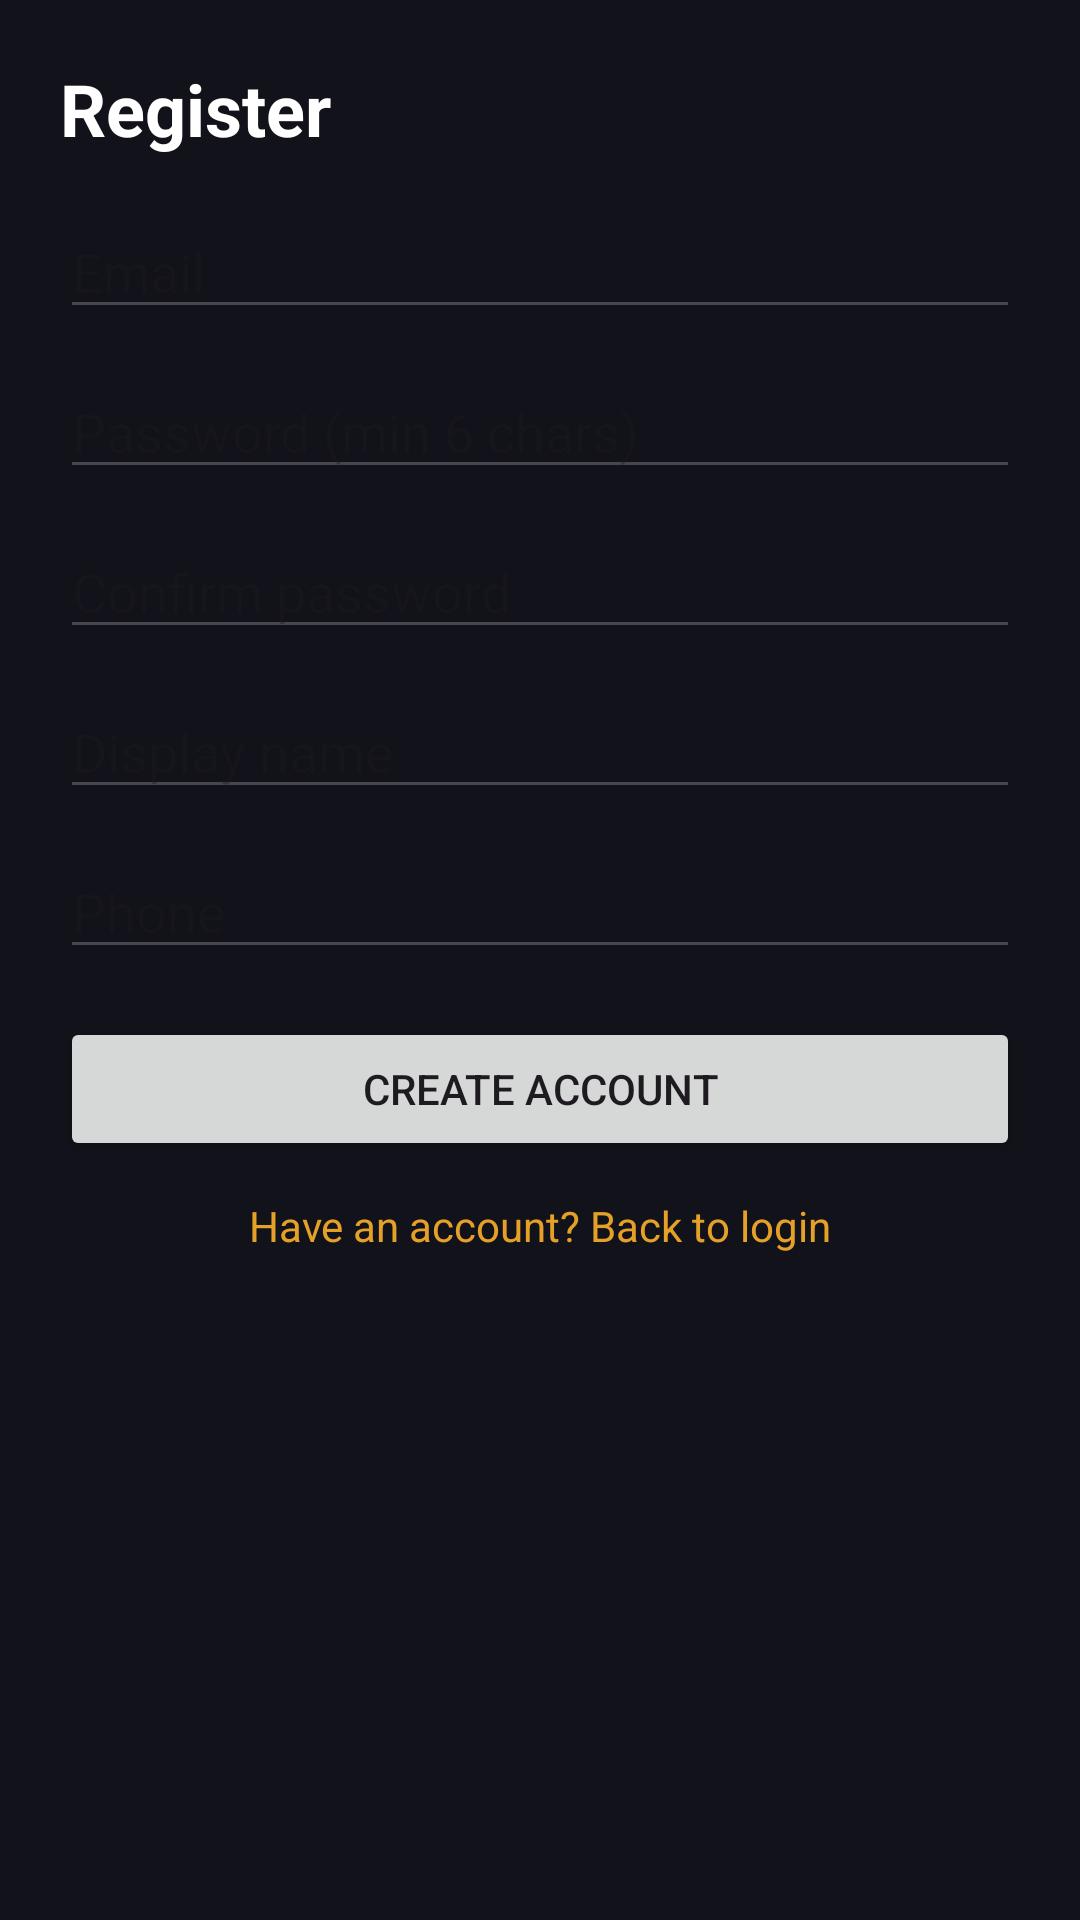

This screen was rendered from an Android layout file. Write that file and the resources it references.
<!-- AndroidManifest.xml: activity theme Theme.MyApplication -->
<!-- res/layout/activity_register.xml -->
<?xml version="1.0" encoding="utf-8"?>
<androidx.constraintlayout.widget.ConstraintLayout xmlns:android="http://schemas.android.com/apk/res/android"
    xmlns:app="http://schemas.android.com/apk/res-auto"
    android:layout_width="match_parent"
    android:layout_height="match_parent"
    android:background="@color/cinema_bg"
    android:padding="20dp">

    <TextView
        android:id="@+id/tvTitle"
        android:layout_width="0dp"
        android:layout_height="wrap_content"
        android:text="Register"
        android:textColor="@color/white"
        android:textSize="24sp"
        android:textStyle="bold"
        app:layout_constraintEnd_toEndOf="parent"
        app:layout_constraintStart_toStartOf="parent"
        app:layout_constraintTop_toTopOf="parent" />

    <EditText
        android:id="@+id/etEmail"
        android:layout_width="0dp"
        android:layout_height="wrap_content"
        android:hint="Email"
        android:inputType="textEmailAddress"
        android:autofillHints="emailAddress"
        app:layout_constraintEnd_toEndOf="parent"
        app:layout_constraintStart_toStartOf="parent"
        app:layout_constraintTop_toBottomOf="@id/tvTitle"
        android:layout_marginTop="16dp" />

    <EditText
        android:id="@+id/etPassword"
        android:layout_width="0dp"
        android:layout_height="wrap_content"
        android:hint="Password (min 6 chars)"
        android:inputType="textPassword"
        android:autofillHints="newPassword"
        app:layout_constraintEnd_toEndOf="parent"
        app:layout_constraintStart_toStartOf="parent"
        app:layout_constraintTop_toBottomOf="@id/etEmail"
        android:layout_marginTop="12dp" />

    <EditText
        android:id="@+id/etConfirmPassword"
        android:layout_width="0dp"
        android:layout_height="wrap_content"
        android:hint="Confirm password"
        android:inputType="textPassword"
        android:autofillHints="newPassword"
        app:layout_constraintEnd_toEndOf="parent"
        app:layout_constraintStart_toStartOf="parent"
        app:layout_constraintTop_toBottomOf="@id/etPassword"
        android:layout_marginTop="12dp" />

    <EditText
        android:id="@+id/etDisplayName"
        android:layout_width="0dp"
        android:layout_height="wrap_content"
        android:hint="Display name"
        android:inputType="textPersonName"
        app:layout_constraintEnd_toEndOf="parent"
        app:layout_constraintStart_toStartOf="parent"
        app:layout_constraintTop_toBottomOf="@id/etConfirmPassword"
        android:layout_marginTop="12dp" />

    <EditText
        android:id="@+id/etPhone"
        android:layout_width="0dp"
        android:layout_height="wrap_content"
        android:hint="Phone"
        android:inputType="phone"
        android:autofillHints="phone"
        app:layout_constraintEnd_toEndOf="parent"
        app:layout_constraintStart_toStartOf="parent"
        app:layout_constraintTop_toBottomOf="@id/etDisplayName"
        android:layout_marginTop="12dp" />

    <Button
        android:id="@+id/btnRegister"
        android:layout_width="0dp"
        android:layout_height="wrap_content"
        android:text="Create account"
        app:layout_constraintEnd_toEndOf="parent"
        app:layout_constraintStart_toStartOf="parent"
        app:layout_constraintTop_toBottomOf="@id/etPhone"
        android:layout_marginTop="16dp" />

    <ProgressBar
        android:id="@+id/progress"
        style="?android:attr/progressBarStyle"
        android:layout_width="wrap_content"
        android:layout_height="wrap_content"
        android:visibility="gone"
        app:layout_constraintTop_toBottomOf="@id/btnRegister"
        app:layout_constraintStart_toStartOf="parent"
        app:layout_constraintEnd_toEndOf="parent"
        android:layout_marginTop="12dp" />

    <TextView
        android:id="@+id/tvGoLogin"
        android:layout_width="wrap_content"
        android:layout_height="wrap_content"
        android:text="Have an account? Back to login"
        android:textColor="?attr/colorPrimary"
        android:paddingTop="12dp"
        app:layout_constraintTop_toBottomOf="@id/progress"
        app:layout_constraintStart_toStartOf="parent"
        app:layout_constraintEnd_toEndOf="parent" />

</androidx.constraintlayout.widget.ConstraintLayout>
<!-- resources referenced by this layout -->
<resources>
  <color name="cinema_bg">#12121A</color>
  <color name="white">#FFFFFFFF</color>
  <style name="Theme.MyApplication" parent="Theme.Material3.DayNight.NoActionBar">
          <item name="colorPrimary">@color/cinema_accent</item>
          <item name="colorOnPrimary">@color/cinema_on_accent</item>
          <item name="colorSurface">@color/cinema_surface</item>
          <item name="android:colorBackground">@color/cinema_bg</item>
          <item name="android:statusBarColor">@color/cinema_bg</item>
          <item name="android:navigationBarColor">@color/cinema_bg</item>
      </style>
  <color name="cinema_accent">#E5A028</color>
  <color name="cinema_on_accent">#1A1208</color>
  <color name="cinema_surface">#1A1A24</color>
</resources>
